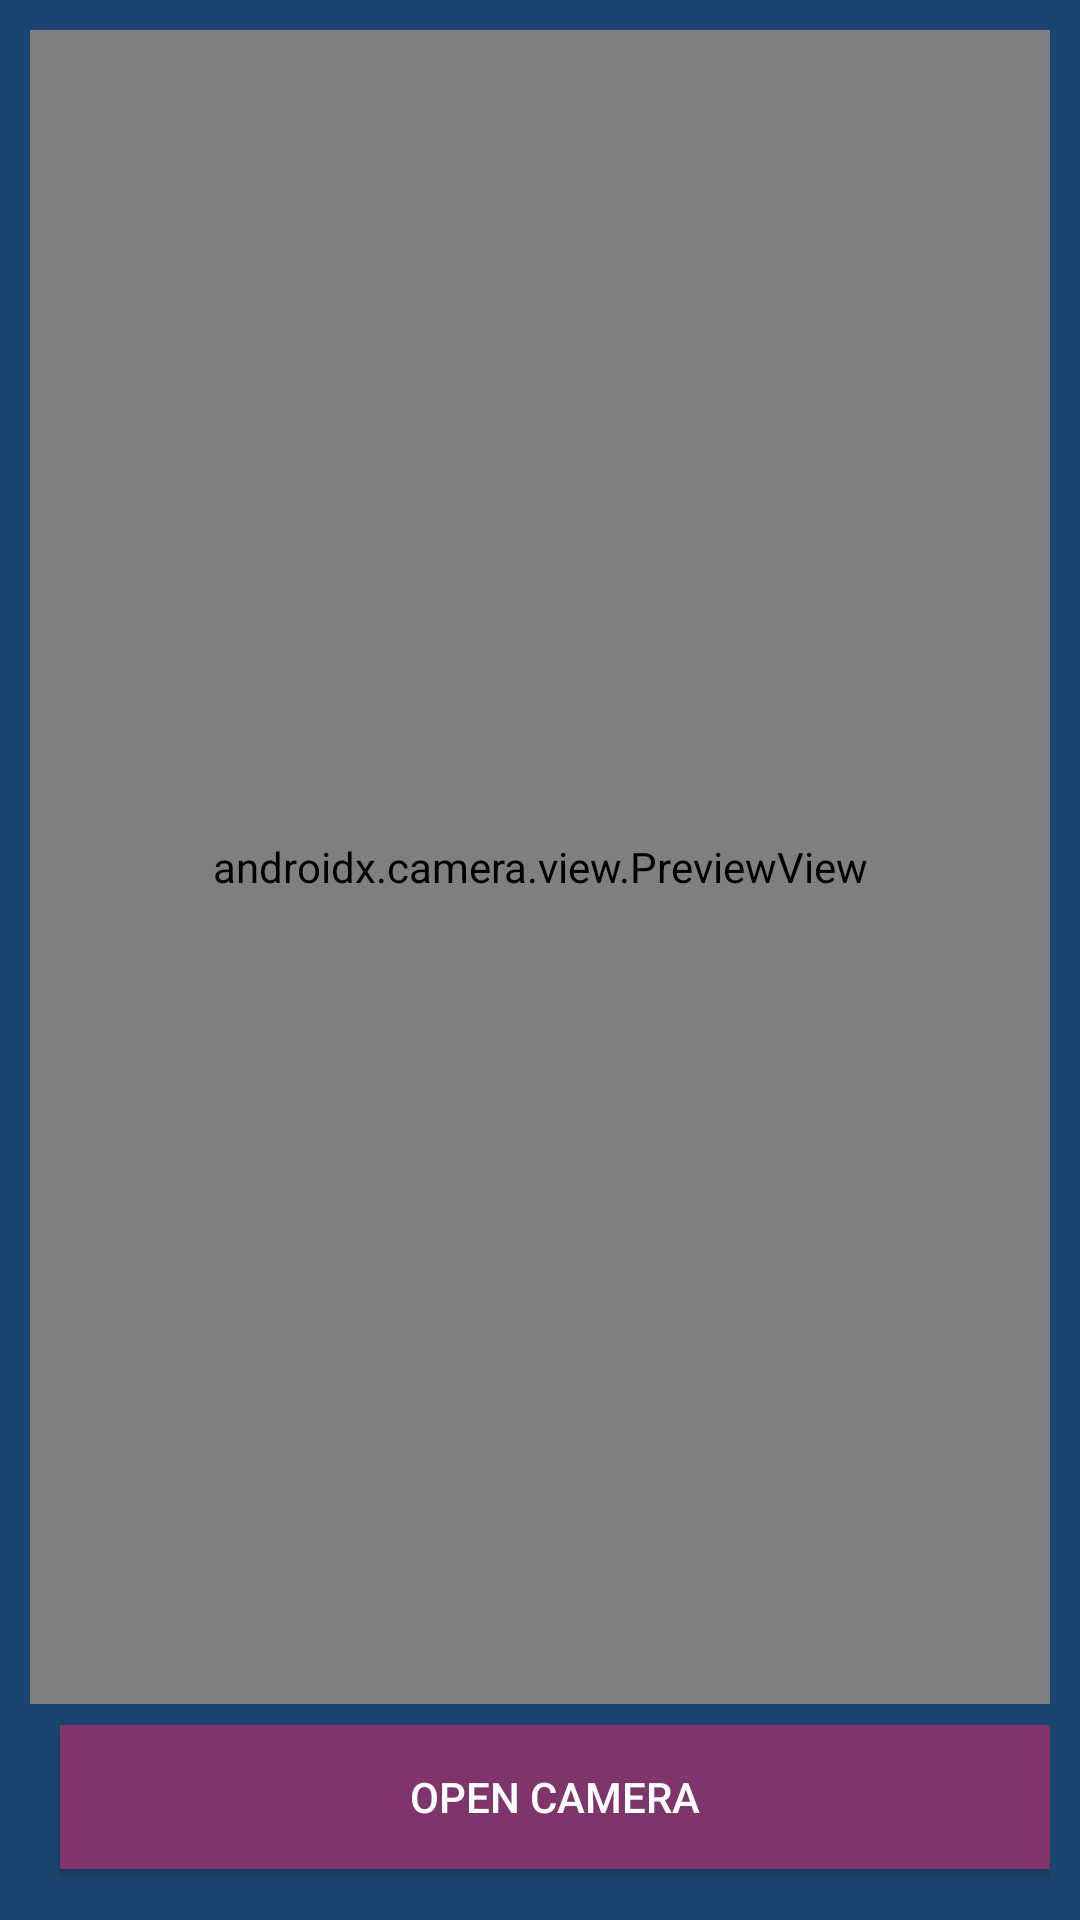

Write the Android layout XML for this screen, with the resource values it uses.
<!-- AndroidManifest.xml: application theme Theme.RecipeFinder -->
<!-- res/layout/camera.xml -->
<?xml version="1.0" encoding="utf-8"?>
<androidx.constraintlayout.widget.ConstraintLayout xmlns:android="http://schemas.android.com/apk/res/android"
    xmlns:app="http://schemas.android.com/apk/res-auto"
    xmlns:tools="http://schemas.android.com/tools"
    android:layout_width="match_parent"
    android:layout_height="match_parent"
    android:padding="10dp"
    tools:context=".MainActivity">

    <LinearLayout
        android:layout_width="match_parent"
        android:layout_height="0dp"
        android:orientation="vertical"
        android:weightSum="100"
        app:layout_constraintBottom_toBottomOf="parent"
        app:layout_constraintEnd_toEndOf="parent"
        app:layout_constraintStart_toStartOf="parent"
        app:layout_constraintTop_toTopOf="parent">

        <androidx.camera.view.PreviewView
            android:id="@+id/previewView"
            android:layout_width="match_parent"
            android:layout_height="0dp"
            android:layout_weight="90"
            android:background="@drawable/iris_close"/>

        <LinearLayout
            android:layout_width="match_parent"
            android:layout_height="0dp"
            android:layout_weight="10"
            android:orientation="horizontal">

            <Button
                android:id="@+id/openCameraBtn"
                android:layout_width="wrap_content"
                android:layout_height="wrap_content"
                android:layout_gravity="center"
                android:layout_marginStart="10dp"
                android:layout_weight="5"
                android:text="@string/camera_activity_open_camera"
                android:background="@color/color_theme_light_purple"/>

            <Button
                android:id="@+id/captureBtn"
                android:layout_width="wrap_content"
                android:layout_height="wrap_content"
                android:layout_gravity="center"
                android:layout_marginStart="10dp"
                android:layout_weight="15"
                android:text="@string/camera_activity_take_photo"
                android:background="@color/color_theme_light_purple"
                android:visibility="gone" />

        </LinearLayout>
    </LinearLayout>

</androidx.constraintlayout.widget.ConstraintLayout>
<!-- resources referenced by this layout -->
<resources>
  <color name="color_theme_light_purple">#7F356C</color>
  <!-- drawable iris_close: jpg bitmap (drawable, 1016024 bytes) -->
  <string name="camera_activity_open_camera">Open camera</string>
  <string name="camera_activity_take_photo">Take photo</string>
  <style name="Theme.RecipeFinder" parent="Theme.AppCompat.Light.DarkActionBar">
          
          <item name="colorPrimary">@color/color_theme_light_purple</item>
          <item name="colorPrimaryDark">@color/color_theme_gray</item>
          <item name="colorAccent">@color/color_theme_pink</item>
          <item name="android:textColor">@color/white</item>
          <item name="android:colorBackground">@color/color_theme_navy</item>
          
      </style>
  <color name="color_theme_gray">#829298</color>
  <color name="color_theme_pink">#E22567</color>
  <color name="white">#FFFFFFFF</color>
  <color name="color_theme_navy">#1B4571</color>
</resources>
